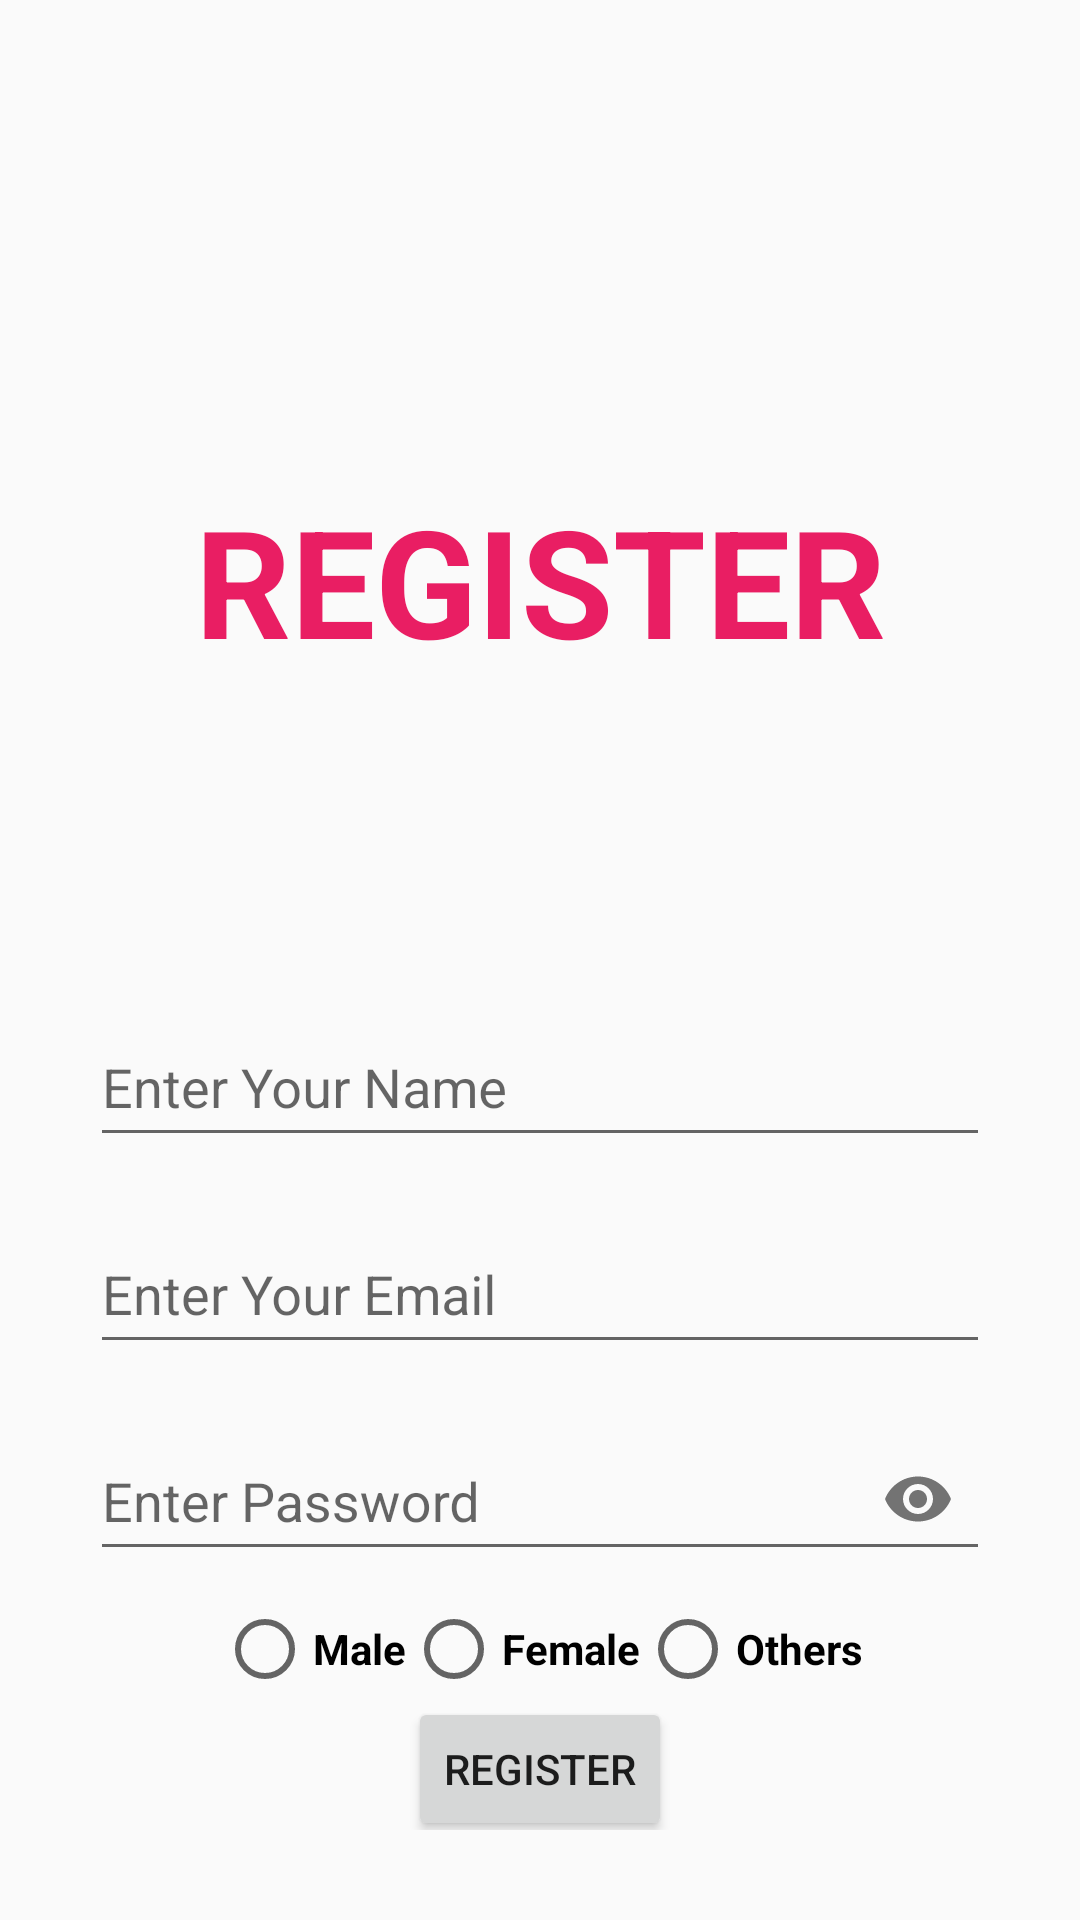

The Android layout XML behind this screen, and the referenced resources:
<!-- AndroidManifest.xml: application theme Theme.Retrofit -->
<!-- res/layout/activity_register.xml -->
<?xml version="1.0" encoding="utf-8"?>
<androidx.constraintlayout.widget.ConstraintLayout xmlns:android="http://schemas.android.com/apk/res/android"
    xmlns:app="http://schemas.android.com/apk/res-auto"
    xmlns:tools="http://schemas.android.com/tools"
    android:id="@+id/main"
    android:layout_width="match_parent"
    android:layout_height="match_parent"
    android:padding="30dp"
    tools:context=".Activities.Register">


    <TextView
        android:id="@+id/textView"
        android:layout_width="wrap_content"
        android:layout_height="wrap_content"
        android:layout_marginTop="130dp"
        android:text="@string/register"
        android:textColor="#E91E63"
        android:textSize="50sp"
        android:textStyle="bold"
        app:layout_constraintEnd_toEndOf="parent"
        app:layout_constraintStart_toStartOf="parent"
        app:layout_constraintTop_toTopOf="parent" />

    <com.google.android.material.textfield.TextInputLayout
        android:id="@+id/name_layout"
        android:layout_width="match_parent"
        android:layout_height="wrap_content"
        android:layout_marginTop="100dp"
        app:layout_constraintEnd_toEndOf="@+id/textView"
        app:layout_constraintHorizontal_bias="0.0"
        app:layout_constraintStart_toStartOf="@+id/textView"
        app:layout_constraintTop_toBottomOf="@+id/textView">

        <com.google.android.material.textfield.TextInputEditText
            android:id="@+id/name"
            android:layout_width="match_parent"
            android:layout_height="wrap_content"
            android:hint="@string/enter_your_name"
            android:minHeight="48dp" />

    </com.google.android.material.textfield.TextInputLayout>


    <com.google.android.material.textfield.TextInputLayout
        android:id="@+id/email_layout"
        android:layout_width="match_parent"
        android:layout_height="wrap_content"
        android:layout_marginTop="10dp"
        app:layout_constraintEnd_toEndOf="@+id/textView"
        app:layout_constraintHorizontal_bias="0.0"
        app:layout_constraintStart_toStartOf="@+id/textView"
        app:layout_constraintTop_toBottomOf="@+id/name_layout">

        <com.google.android.material.textfield.TextInputEditText
            android:id="@+id/email"
            android:layout_width="match_parent"
            android:layout_height="wrap_content"
            android:layout_marginTop="30dp"
            android:inputType="textEmailAddress"
            android:hint="@string/enter_your_email"
            android:minHeight="48dp" />

    </com.google.android.material.textfield.TextInputLayout>



    <com.google.android.material.textfield.TextInputLayout
        android:id="@+id/pass_layout"
        android:layout_width="match_parent"
        android:layout_height="wrap_content"
        android:layout_marginTop="10dp"
        app:passwordToggleEnabled="true"
        app:layout_constraintEnd_toEndOf="@+id/textView"
        app:layout_constraintHorizontal_bias="0.0"
        app:layout_constraintStart_toStartOf="@+id/textView"
        app:layout_constraintTop_toBottomOf="@+id/email_layout">

        <com.google.android.material.textfield.TextInputEditText
            android:id="@+id/pass"
            android:layout_width="match_parent"
            android:layout_height="wrap_content"
            android:hint="@string/enter_password"
            android:minHeight="48dp"
            android:inputType="textPassword"/>

    </com.google.android.material.textfield.TextInputLayout>



    <RadioGroup
        android:id="@+id/radioGroup"
        android:layout_width="wrap_content"
        android:layout_height="wrap_content"
        android:layout_marginTop="10dp"
        android:orientation="horizontal"
        app:layout_constraintEnd_toEndOf="parent"
        app:layout_constraintStart_toStartOf="parent"
        app:layout_constraintTop_toBottomOf="@+id/pass_layout">


        <RadioButton
            android:id="@+id/btn_m"
            android:layout_width="wrap_content"
            android:layout_height="wrap_content"
            android:text="@string/male"
            android:textStyle="bold"
            app:layout_constraintEnd_toStartOf="@+id/radioButton2"
            app:layout_constraintStart_toEndOf="@+id/radioButton3"
            tools:layout_editor_absoluteY="515dp" />

        <RadioButton
            android:id="@+id/btn_f"
            android:layout_width="wrap_content"
            android:layout_height="wrap_content"
            android:text="@string/female"
            android:textStyle="bold"
            app:layout_constraintEnd_toEndOf="@+id/textView"
            app:layout_constraintStart_toEndOf="@+id/radioButton"
            tools:layout_editor_absoluteY="515dp" />

        <RadioButton
            android:id="@+id/btn_o"
            android:layout_width="wrap_content"
            android:layout_height="wrap_content"
            android:text="@string/others"
            android:textStyle="bold"
            app:layout_constraintEnd_toStartOf="@+id/radioButton"
            app:layout_constraintStart_toStartOf="@+id/textView"
            tools:layout_editor_absoluteY="515dp" />

    </RadioGroup>

    <Button
        android:id="@+id/register_btn"
        android:layout_width="wrap_content"
        android:layout_height="wrap_content"
        android:text="@string/register"
        app:layout_constraintEnd_toEndOf="parent"
        app:layout_constraintStart_toStartOf="parent"
        app:layout_constraintTop_toBottomOf="@+id/radioGroup" />

    <TextView
        android:id="@+id/login_link"
        android:layout_width="wrap_content"
        android:layout_height="wrap_content"
        android:layout_marginTop="5dp"
        android:gravity="center"
        android:text="@string/already_have_an_account"
        app:layout_constraintEnd_toEndOf="parent"
        app:layout_constraintStart_toStartOf="parent"
        app:layout_constraintTop_toBottomOf="@+id/register_btn" />

</androidx.constraintlayout.widget.ConstraintLayout>
<!-- resources referenced by this layout -->
<resources>
  <string name="already_have_an_account">Already Have an Account! Login here</string>
  <string name="enter_password">Enter Password</string>
  <string name="enter_your_email">Enter Your Email</string>
  <string name="enter_your_name">Enter Your Name</string>
  <string name="female">Female</string>
  <string name="male">Male</string>
  <string name="others">Others</string>
  <string name="register">REGISTER</string>
  <style name="Theme.Retrofit" parent="Base.Theme.Retrofit" />
  <style name="Base.Theme.Retrofit" parent="Theme.AppCompat.DayNight.DarkActionBar">
          
          
      </style>
</resources>
